Labelled photos from "data", an image-classification folder in An-Yan-d/which_is_natural. The possible labels are: natural, artificial.

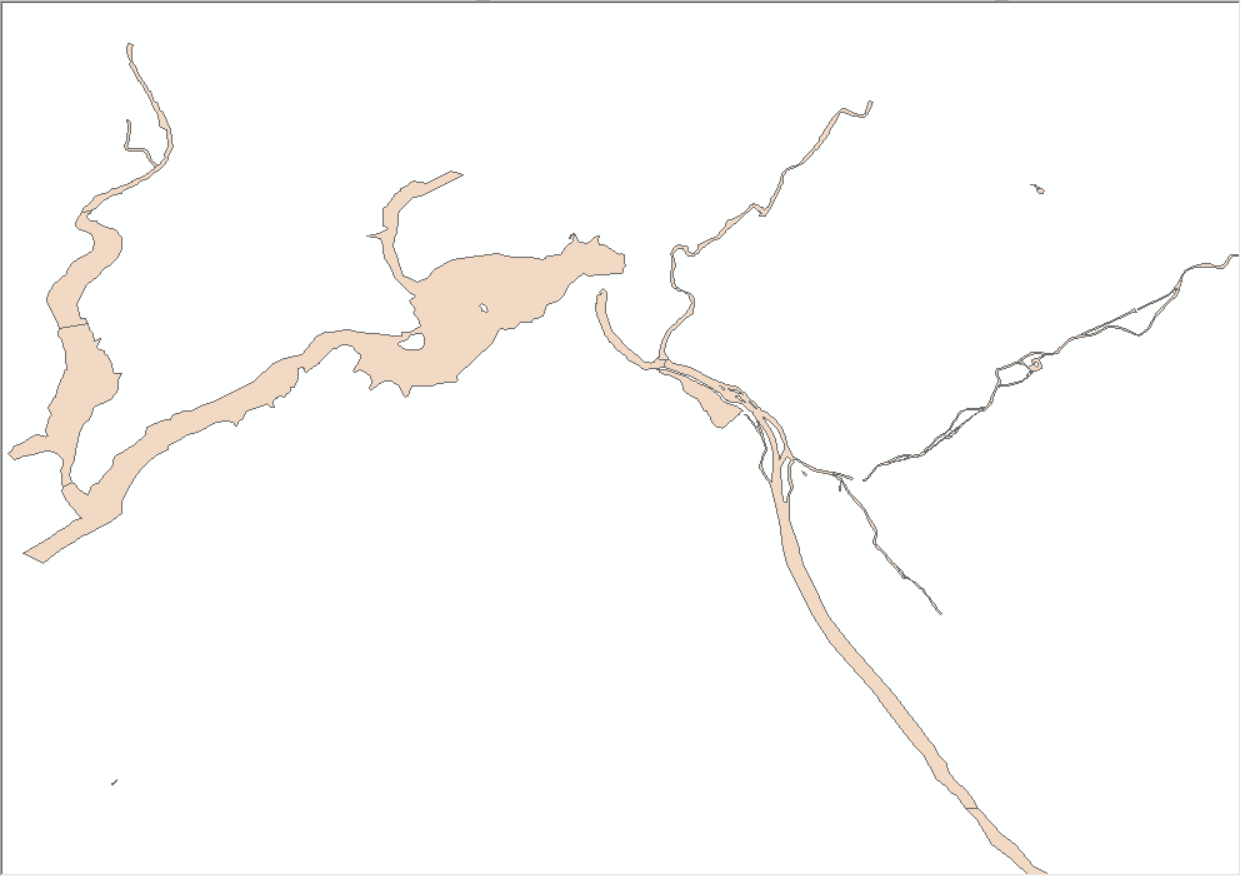
Label: natural

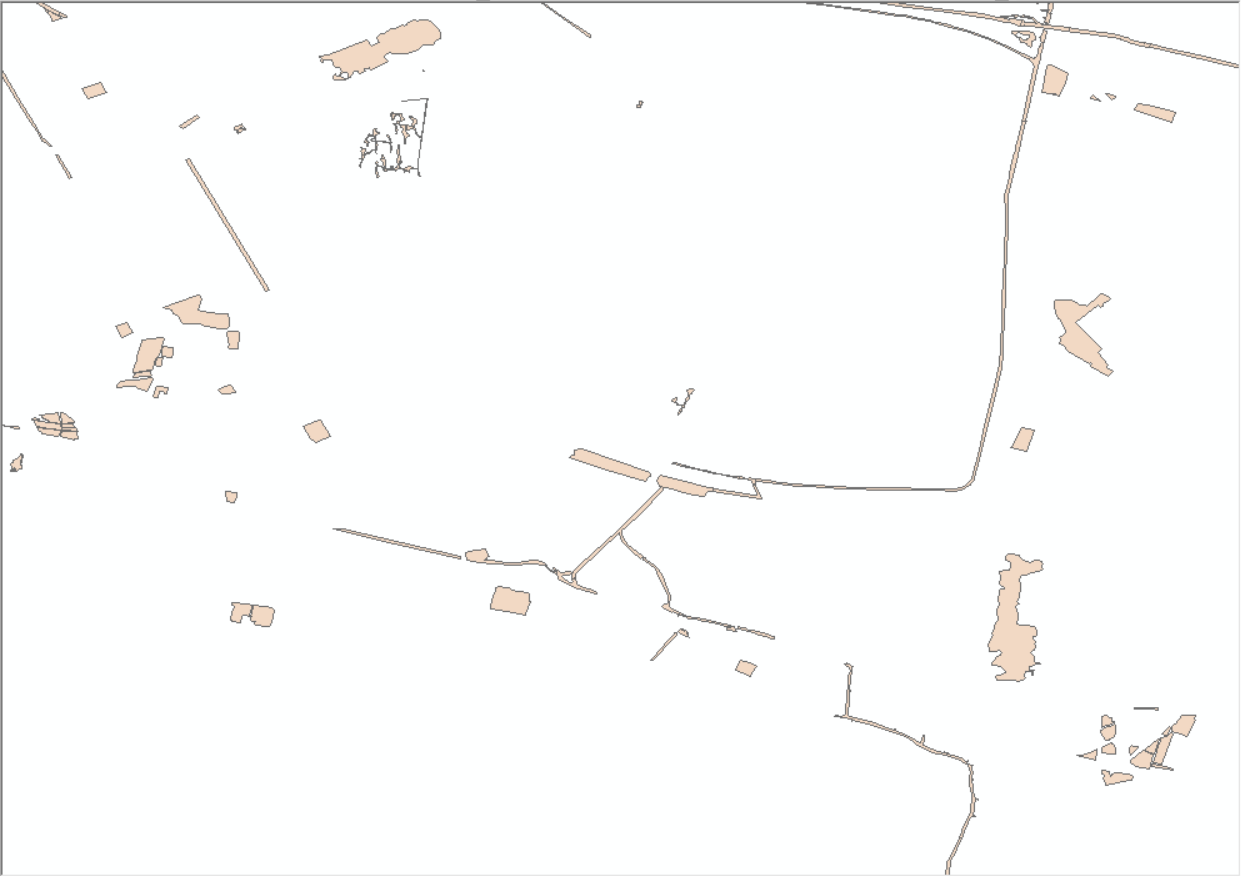
Label: artificial

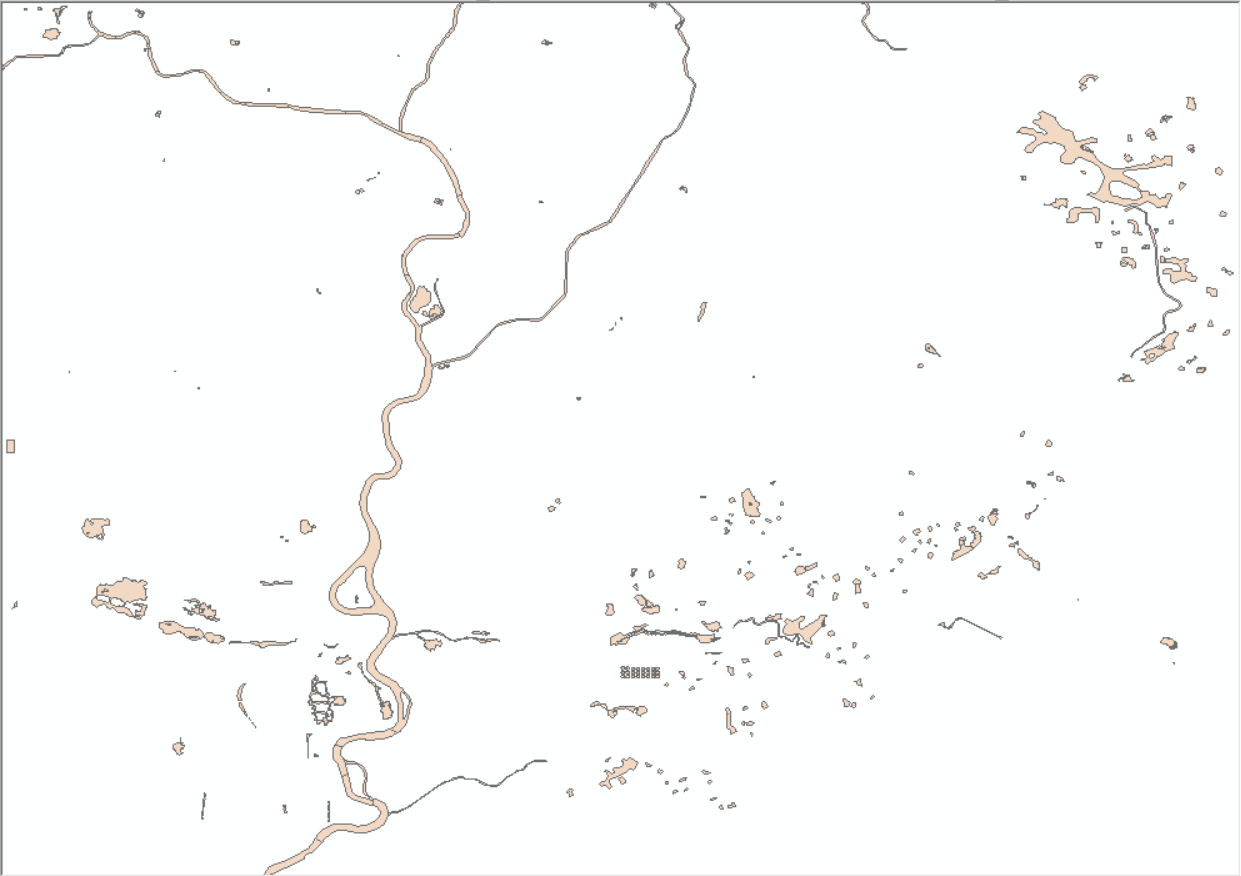
Label: natural

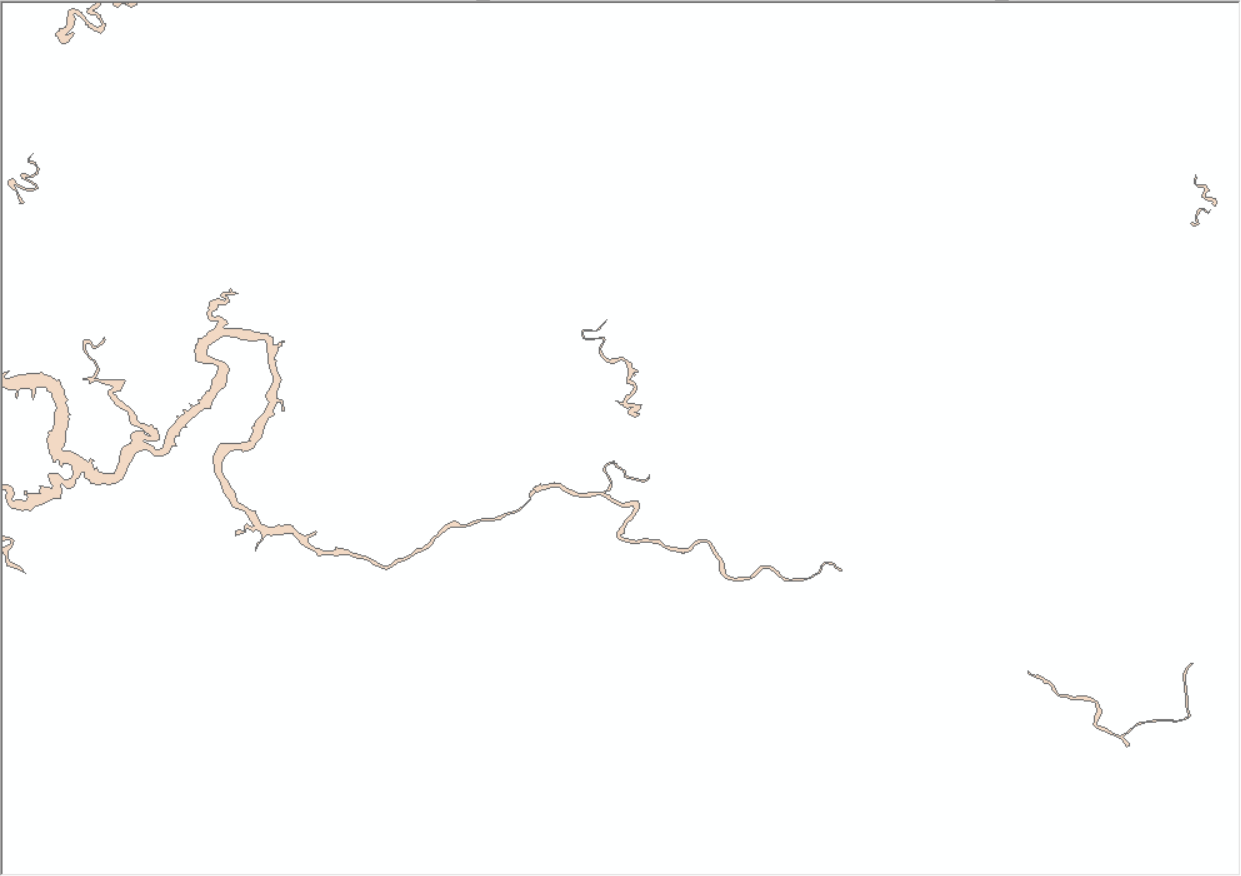
Label: natural

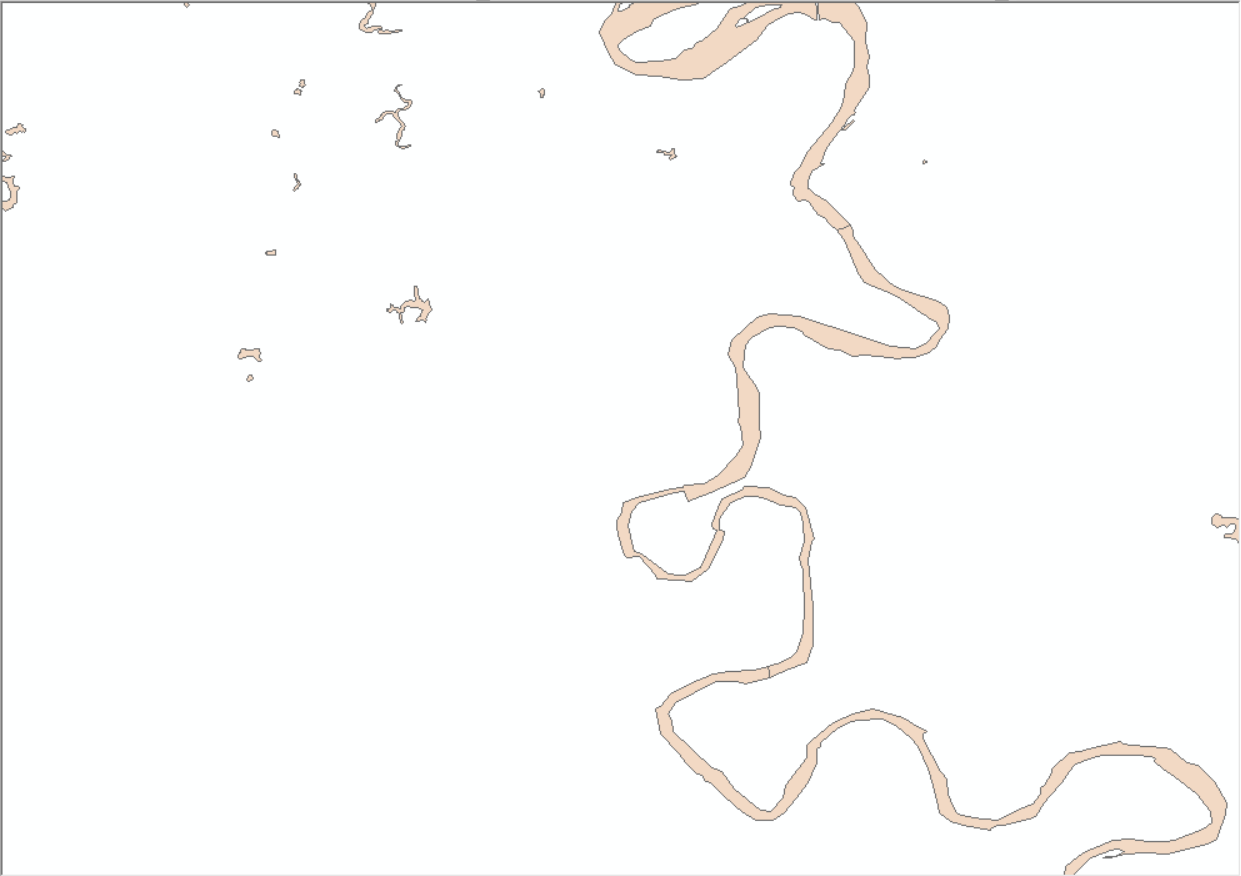
Label: natural

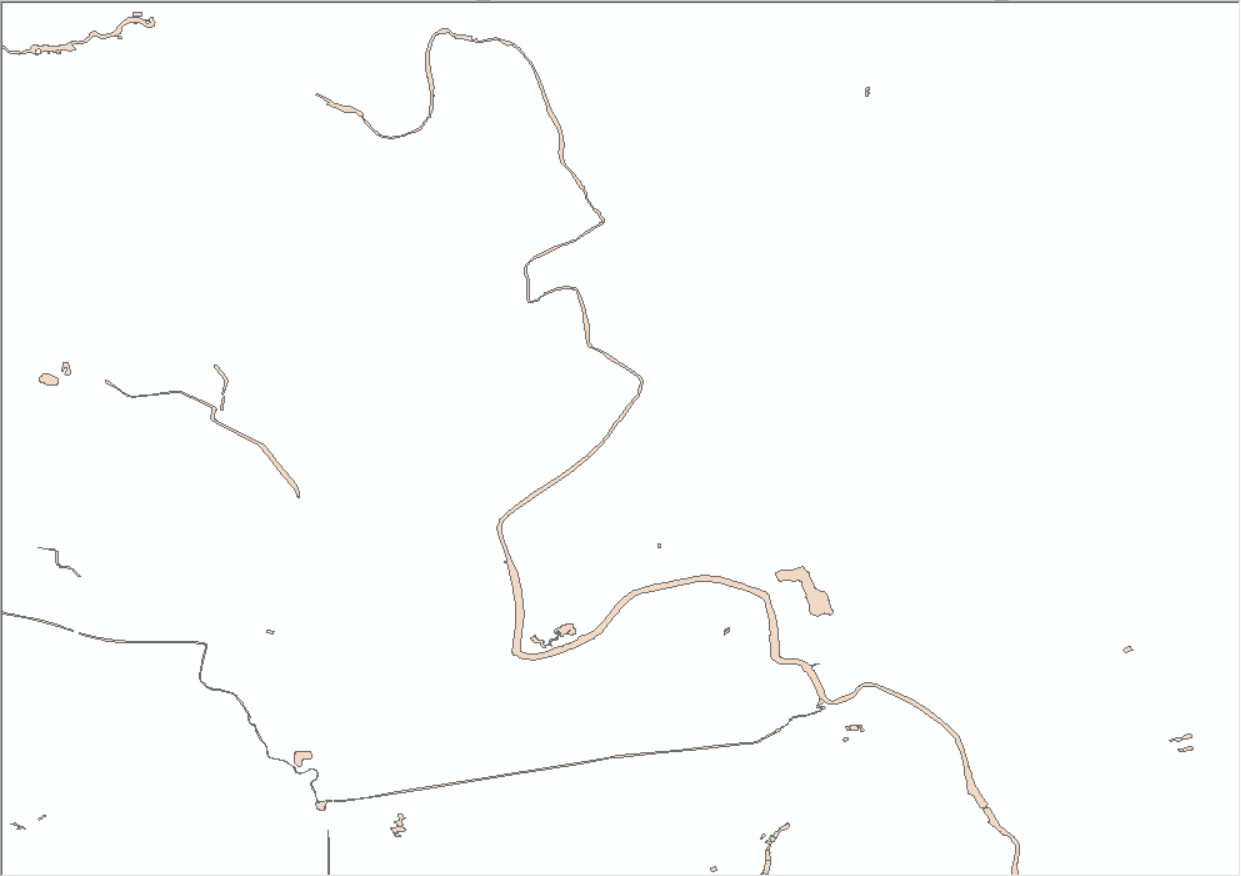
Label: artificial
